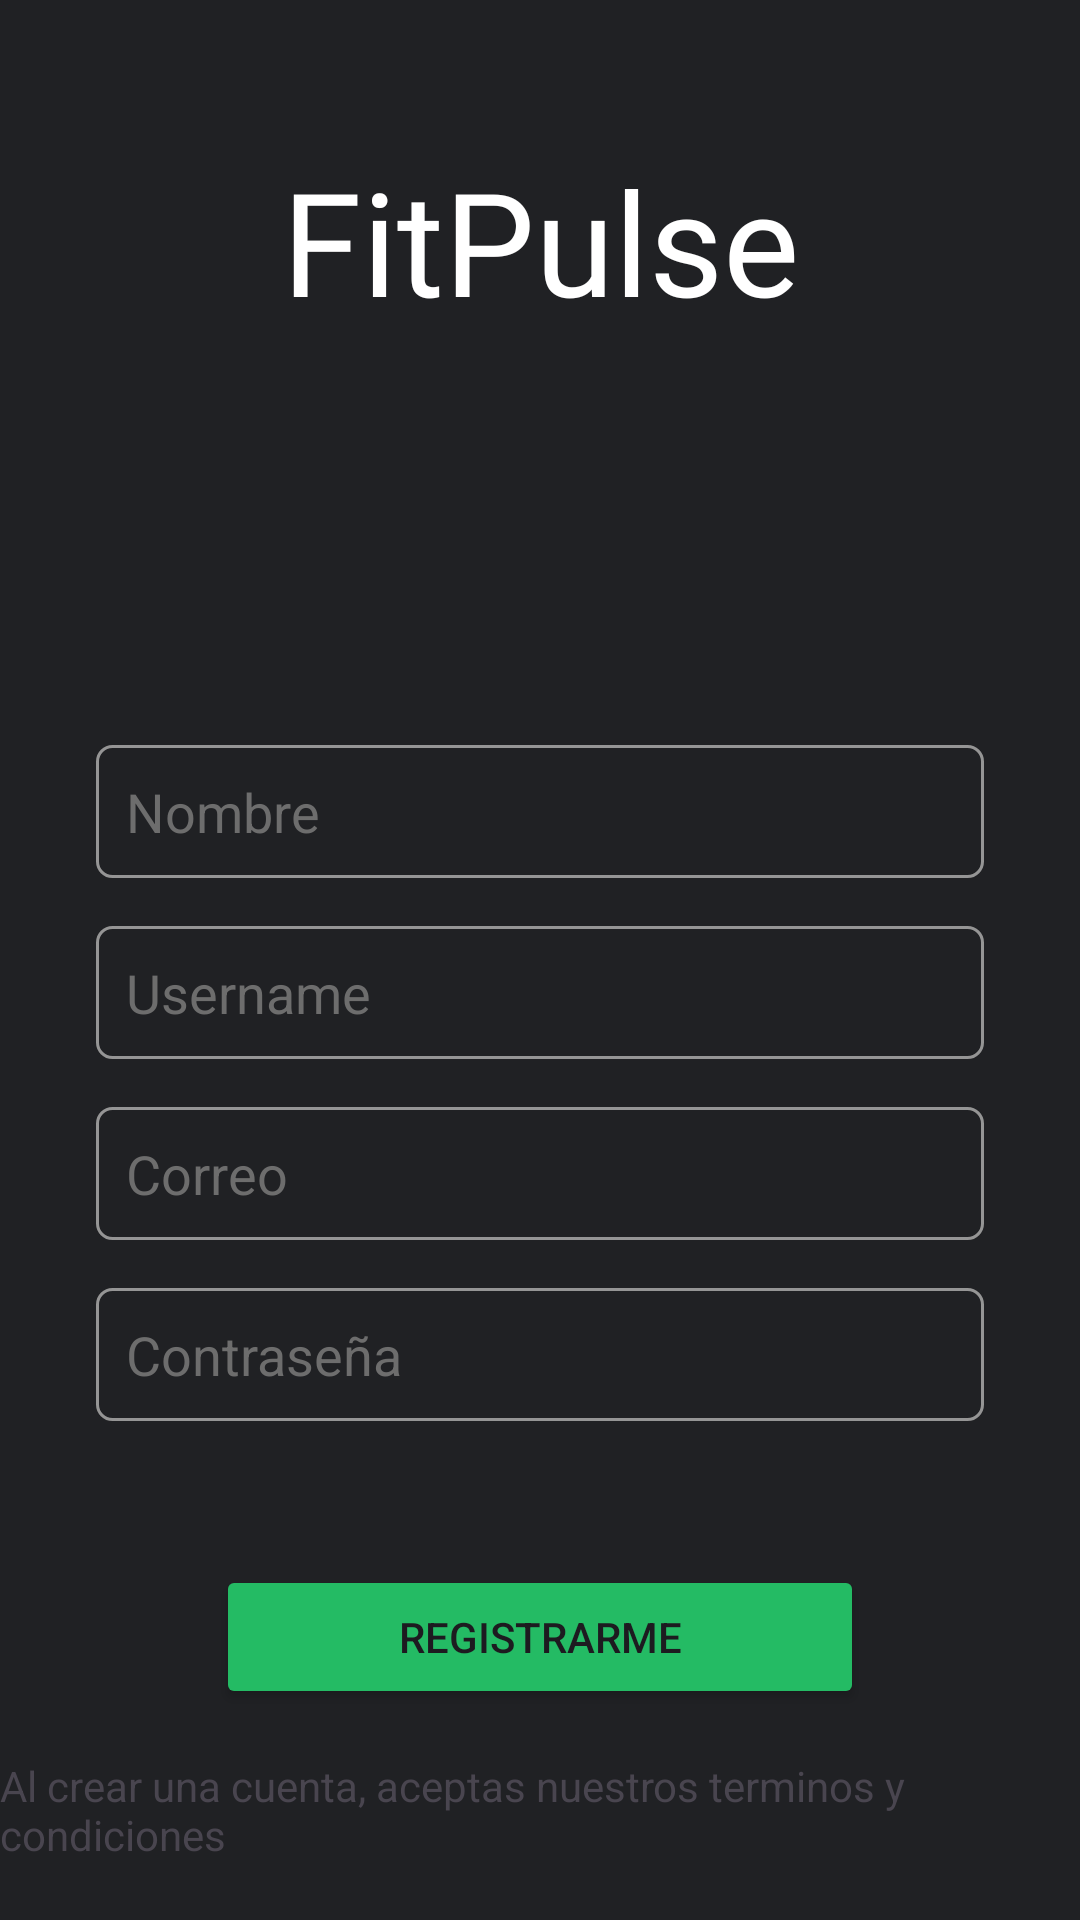

Android layout source for this screen:
<!-- AndroidManifest.xml: application theme Theme.FitPulseProyecto -->
<!-- res/layout/activity_register.xml -->
<?xml version="1.0" encoding="utf-8"?>
<androidx.constraintlayout.widget.ConstraintLayout xmlns:android="http://schemas.android.com/apk/res/android"
    xmlns:app="http://schemas.android.com/apk/res-auto"
    xmlns:tools="http://schemas.android.com/tools"
    android:id="@+id/main"
    android:layout_width="match_parent"
    android:layout_height="match_parent"
    android:background="#202124"
    tools:context=".RegisterActivity">

    <TextView
        android:id="@+id/textView"
        android:layout_width="wrap_content"
        android:layout_height="wrap_content"
        android:layout_marginStart="24dp"
        android:layout_marginTop="48dp"
        android:layout_marginEnd="24dp"
        android:fontFamily="@font/timmana"
        android:text="FitPulse"
        android:textColor="@color/white"
        android:textSize="48sp"
        app:layout_constraintBottom_toTopOf="@+id/imageView5"
        app:layout_constraintEnd_toEndOf="parent"
        app:layout_constraintStart_toStartOf="parent"
        app:layout_constraintTop_toTopOf="parent" />

    <ImageView
        android:id="@+id/imageView5"
        android:layout_width="0dp"
        android:layout_height="72dp"
        android:layout_marginStart="24dp"
        android:layout_marginEnd="24dp"
        android:layout_marginBottom="32dp"
        app:layout_constraintBottom_toTopOf="@+id/nameRegister"
        app:layout_constraintEnd_toEndOf="parent"
        app:layout_constraintStart_toStartOf="parent"
        app:layout_constraintTop_toBottomOf="@+id/textView"
        app:srcCompat="@drawable/baseline_directions_bike_24" />

    <EditText
        android:id="@+id/nameRegister"
        android:layout_width="0dp"
        android:layout_height="wrap_content"
        android:layout_marginStart="32dp"
        android:layout_marginTop="32dp"
        android:layout_marginEnd="32dp"
        android:layout_marginBottom="8dp"
        android:background="@drawable/borders"
        android:ems="10"
        android:hint="Nombre"
        android:inputType="text"
        android:padding="10dp"
        android:textColorHint="#6D6D6D"
        android:textColor="#BDBDBD"
        app:layout_constraintBottom_toTopOf="@+id/usernameRegister"
        app:layout_constraintEnd_toEndOf="parent"
        app:layout_constraintStart_toStartOf="parent"
        app:layout_constraintTop_toBottomOf="@+id/imageView5" />

    <EditText
        android:id="@+id/usernameRegister"
        android:layout_width="0dp"
        android:layout_height="wrap_content"
        android:layout_marginStart="32dp"
        android:layout_marginTop="8dp"
        android:layout_marginEnd="32dp"
        android:layout_marginBottom="8dp"
        android:background="@drawable/borders"
        android:ems="10"
        android:hint="Username"
        android:inputType="text"
        android:padding="10dp"
        android:textColorHint="#6D6D6D"
        android:textColor="#BDBDBD"
        app:layout_constraintBottom_toTopOf="@+id/emailRegister"
        app:layout_constraintEnd_toEndOf="parent"
        app:layout_constraintStart_toStartOf="parent"
        app:layout_constraintTop_toBottomOf="@+id/nameRegister" />

    <EditText
        android:id="@+id/emailRegister"
        android:layout_width="0dp"
        android:layout_height="wrap_content"
        android:layout_marginStart="32dp"
        android:layout_marginTop="8dp"
        android:layout_marginEnd="32dp"
        android:layout_marginBottom="8dp"
        android:background="@drawable/borders"
        android:ems="10"
        android:hint="Correo"
        android:inputType="textEmailAddress"
        android:padding="10dp"
        android:textColorHint="#6D6D6D"
        android:textColor="#BDBDBD"
        app:layout_constraintBottom_toTopOf="@+id/passwordRegister"
        app:layout_constraintEnd_toEndOf="parent"
        app:layout_constraintStart_toStartOf="parent"
        app:layout_constraintTop_toBottomOf="@+id/usernameRegister" />

    <EditText
        android:id="@+id/passwordRegister"
        android:layout_width="0dp"
        android:layout_height="wrap_content"
        android:layout_marginStart="32dp"
        android:layout_marginTop="8dp"
        android:layout_marginEnd="32dp"
        android:layout_marginBottom="24dp"
        android:background="@drawable/borders"
        android:ems="10"
        android:hint="Contraseña"
        android:inputType="textPassword"
        android:padding="10dp"
        android:textColorHint="#6D6D6D"
        android:textColor="#BDBDBD"
        app:layout_constraintBottom_toTopOf="@+id/register"
        app:layout_constraintEnd_toEndOf="parent"
        app:layout_constraintStart_toStartOf="parent"
        app:layout_constraintTop_toBottomOf="@+id/emailRegister" />

    <Button
        android:id="@+id/register"
        android:layout_width="match_parent"
        android:layout_height="wrap_content"
        android:layout_marginStart="72dp"
        android:layout_marginTop="24dp"
        android:layout_marginEnd="72dp"
        android:layout_marginBottom="16dp"
        android:backgroundTint="#24bb64"
        android:text="Registrarme"
        app:layout_constraintBottom_toTopOf="@+id/textView2"
        app:layout_constraintEnd_toEndOf="parent"
        app:layout_constraintStart_toStartOf="parent"
        app:layout_constraintTop_toBottomOf="@+id/passwordRegister" />

    <TextView
        android:id="@+id/textView2"
        android:layout_width="wrap_content"
        android:layout_height="wrap_content"
        android:layout_marginStart="24dp"
        android:layout_marginTop="16dp"
        android:layout_marginEnd="24dp"
        android:text="Al crear una cuenta, aceptas nuestros terminos y condiciones"
        app:layout_constraintEnd_toEndOf="parent"
        app:layout_constraintStart_toStartOf="parent"
        app:layout_constraintTop_toBottomOf="@+id/register" />

    <Button
        android:id="@+id/loginRegister"
        android:layout_width="wrap_content"
        android:layout_height="wrap_content"
        android:layout_marginStart="24dp"
        android:layout_marginEnd="24dp"
        android:backgroundTint="#24613e"
        android:text="Iniciar sesión"
        app:layout_constraintEnd_toEndOf="parent"
        app:layout_constraintStart_toStartOf="parent"
        app:layout_constraintTop_toBottomOf="@+id/textView4" />

    <TextView
        android:id="@+id/textView4"
        android:layout_width="wrap_content"
        android:layout_height="wrap_content"
        android:layout_marginStart="24dp"
        android:layout_marginTop="16dp"
        android:layout_marginEnd="24dp"
        android:text="¿Ya tienes una cuenta?"
        app:layout_constraintBottom_toTopOf="@+id/loginRegister"
        app:layout_constraintEnd_toEndOf="parent"
        app:layout_constraintStart_toStartOf="parent"
        app:layout_constraintTop_toBottomOf="@+id/textView2" />

</androidx.constraintlayout.widget.ConstraintLayout>
<!-- resources referenced by this layout -->
<resources>
  <color name="white">#FFFFFFFF</color>
  <!-- drawable borders (drawable) -->
  <shape xmlns:android="http://schemas.android.com/apk/res/android"
      android:padding="10dp">
      <solid
          android:color="#00000000"/>
      <stroke android:width="1dip" android:color="#959595" />
      <corners
          android:bottomRightRadius="5dp"
          android:bottomLeftRadius="5dp"
          android:topLeftRadius="5dp"
          android:topRightRadius="5dp"/>
  </shape>
  <style name="Theme.FitPulseProyecto" parent="Base.Theme.FitPulseProyecto" />
  <style name="Base.Theme.FitPulseProyecto" parent="Theme.Material3.DayNight.NoActionBar">
          
          
      </style>
</resources>
